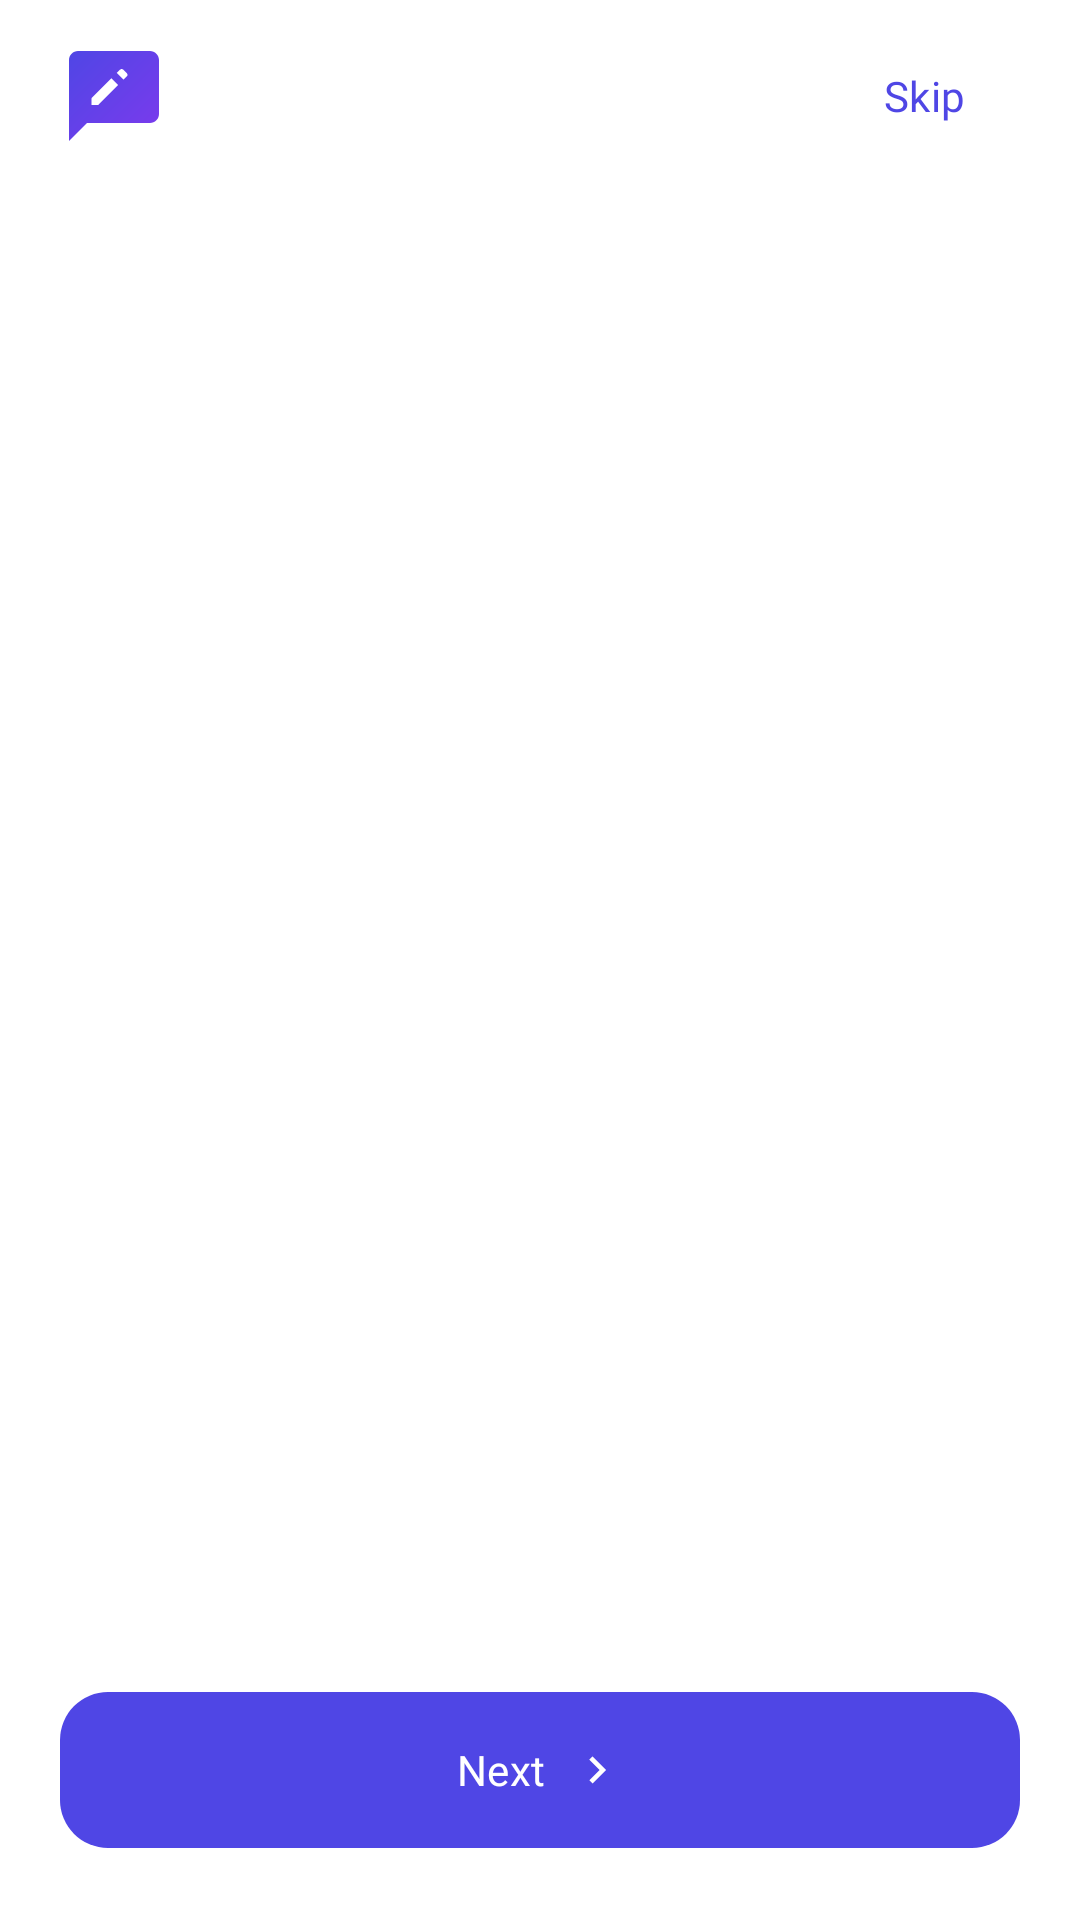

Layout XML and referenced resources for this Android screen:
<!-- AndroidManifest.xml: application theme Theme.BlogSpace -->
<!-- res/layout/activity_onboarding.xml -->
<?xml version="1.0" encoding="utf-8"?>
<LinearLayout xmlns:android="http://schemas.android.com/apk/res/android"
    xmlns:app="http://schemas.android.com/apk/res-auto"
    android:id="@+id/root"
    android:layout_width="match_parent"
    android:layout_height="match_parent"
    android:background="?attr/colorSurface"
    android:orientation="vertical">

    <FrameLayout
        android:layout_width="match_parent"
        android:layout_height="wrap_content"
        android:paddingHorizontal="@dimen/space_s"
        android:paddingTop="@dimen/space_s">

        <ImageView
            android:layout_width="36dp"
            android:layout_height="36dp"
            android:layout_gravity="start|center_vertical"
            android:layout_marginStart="@dimen/space_m"
            android:importantForAccessibility="no"
            android:src="@drawable/ic_logo_glyph" />

        <com.google.android.material.button.MaterialButton
            android:id="@+id/btn_skip"
            style="@style/Widget.CH.Button.Text"
            android:layout_width="wrap_content"
            android:layout_height="wrap_content"
            android:layout_gravity="end"
            android:text="@string/onb_skip" />
    </FrameLayout>

    <androidx.viewpager2.widget.ViewPager2
        android:id="@+id/pager"
        android:layout_width="match_parent"
        android:layout_height="0dp"
        android:layout_weight="1" />

    <LinearLayout
        android:id="@+id/dots"
        android:layout_width="wrap_content"
        android:layout_height="wrap_content"
        android:layout_gravity="center_horizontal"
        android:layout_marginBottom="@dimen/space_xl"
        android:orientation="horizontal" />

    <com.google.android.material.button.MaterialButton
        android:id="@+id/btn_next"
        android:layout_width="match_parent"
        android:layout_height="wrap_content"
        android:layout_marginHorizontal="@dimen/screen_padding"
        android:layout_marginBottom="@dimen/space_xl"
        android:text="@string/onb_next"
        app:icon="@drawable/ic_chevron_right"
        app:iconGravity="textEnd" />
</LinearLayout>
<!-- resources referenced by this layout -->
<resources>
  <dimen name="screen_padding">20dp</dimen>
  <dimen name="space_m">12dp</dimen>
  <dimen name="space_s">8dp</dimen>
  <dimen name="space_xl">24dp</dimen>
  <string name="onb_next">Next</string>
  <string name="onb_skip">Skip</string>
  <style name="Widget.CH.Button.Text" parent="Widget.Material3.Button.TextButton">
          <item name="android:textAppearance">@style/TextAppearance.CH.LabelLarge</item>
      </style>
  <color name="brand_indigo">#4F46E5</color>
  <color name="brand_purple">#7C3AED</color>
  <color name="bs_primary">#4F46E5</color>
  <color name="bs_on_primary">#FFFFFF</color>
  <color name="bs_primary_container">#E6E4FF</color>
  <color name="bs_on_primary_container">#1E1A78</color>
  <color name="bs_secondary">#7C3AED</color>
  <color name="bs_on_secondary">#FFFFFF</color>
  <color name="bs_secondary_container">#EFE6FF</color>
  <color name="bs_on_secondary_container">#2E0F6B</color>
  <color name="bs_tertiary">#6366F1</color>
  <color name="bs_on_tertiary">#FFFFFF</color>
  <color name="bs_tertiary_container">#E0E7FF</color>
  <color name="bs_on_tertiary_container">#1E1B4B</color>
  <color name="bs_error">#DC2626</color>
  <color name="bs_on_error">#FFFFFF</color>
  <color name="bs_error_container">#FEE2E2</color>
  <color name="bs_on_error_container">#7F1D1D</color>
  <color name="bs_background">#FFFFFF</color>
  <color name="bs_on_surface">#111827</color>
  <color name="bs_surface">#FFFFFF</color>
  <color name="bs_surface_variant">#F1F2F7</color>
  <color name="bs_on_surface_variant">#5B6072</color>
  <color name="bs_surface_container_lowest">#FFFFFF</color>
  <color name="bs_surface_container_low">#F8F9FC</color>
  <color name="bs_surface_container">#F4F5F9</color>
  <color name="bs_surface_container_high">#EEEFF5</color>
  <color name="bs_surface_container_highest">#E7E8F0</color>
  <color name="bs_outline">#9CA0B3</color>
  <color name="bs_outline_variant">#E6E7EF</color>
  <style name="Widget.CH.EditText" parent="Widget.AppCompat.EditText">
          <item name="android:fontFamily">@font/inter_regular</item>
      </style>
  <style name="TextAppearance.CH.BodySmall" parent="TextAppearance.Material3.BodySmall">
          <item name="fontFamily">@font/inter_regular</item>
          <item name="android:fontFamily">@font/inter_regular</item>
      </style>
  <style name="TextAppearance.CH.LabelSmall" parent="TextAppearance.Material3.LabelSmall">
          <item name="fontFamily">@font/inter_medium</item>
          <item name="android:fontFamily">@font/inter_medium</item>
      </style>
  <style name="ShapeAppearance.CH.Small" parent="">
          <item name="cornerFamily">rounded</item>
          <item name="cornerSize">12dp</item>
      </style>
  <style name="ShapeAppearance.CH.Medium" parent="">
          <item name="cornerFamily">rounded</item>
          <item name="cornerSize">16dp</item>
      </style>
  <style name="ShapeAppearance.CH.Large" parent="">
          <item name="cornerFamily">rounded</item>
          <item name="cornerSize">20dp</item>
      </style>
  <style name="ShapeAppearance.CH.ExtraLarge" parent="">
          <item name="cornerFamily">rounded</item>
          <item name="cornerSize">28dp</item>
      </style>
  <style name="ThemeOverlay.CH.BottomSheet" parent="ThemeOverlay.Material3.BottomSheetDialog">
          <item name="bottomSheetStyle">@style/Widget.CH.BottomSheet</item>
      </style>
  <style name="Widget.CH.Snackbar" parent="Widget.Material3.Snackbar">
          <item name="shapeAppearance">@style/ShapeAppearance.CH.Medium</item>
      </style>
  <dimen name="card_radius">20dp</dimen>
  <dimen name="card_elevation">2dp</dimen>
  <style name="CH.DialogTitle" parent="MaterialAlertDialog.Material3.Title.Text.CenterStacked">
          <item name="android:textAppearance">@style/TextAppearance.CH.TitleLarge</item>
      </style>
</resources>
